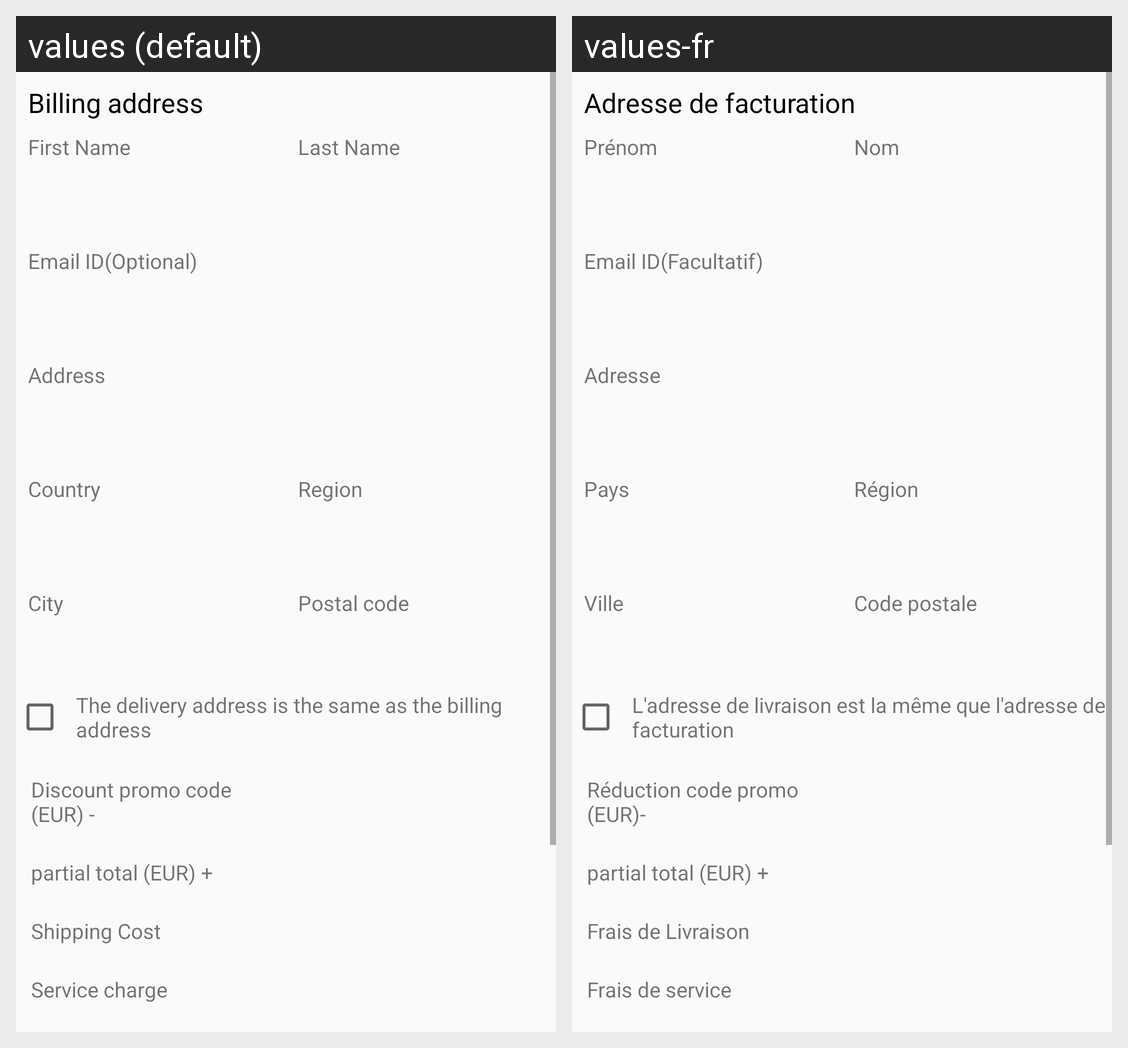

Strings drawn on this Android screen and how each of the app's shown locales translates them:
Android screen res/layout/layout_checkout.xml rendered under 2 locales, left to right: values (default), values-fr. Device: Nexus 5 (rendered at 1080×1920; each locale shown at half size, 540×960, under a caption strip naming it); theme AppTheme.
Strings drawn on this screen, with the default value and each locale's value (text and hints the layout hard-codes, and strings that could not be matched under every locale, appear in the picture but are not listed):

billingaddr
  values: Billing address
  values-fr: Adresse de facturation

fname
  values: First Name
  values-fr: Prénom

lname
  values: Last Name
  values-fr: Nom

emailidoptional
  values: Email ID(Optional)
  values-fr: Email ID(Facultatif)

address
  values: Address
  values-fr: Adresse

country
  values: Country
  values-fr: Pays

region
  values: Region
  values-fr: Région

city
  values: City
  values-fr: Ville

postal_code
  values: Postal code
  values-fr: Code postale

deliveryaddressissameasbillingaddress
  values: The delivery address is the same as the billing address
  values-fr: L'adresse de livraison est la même que l'adresse de facturation

discountpromocode
  values: Discount promo code (EUR) -
  values-fr: Réduction code promo (EUR)-

shipping_cost
  values: Shipping Cost
  values-fr: Frais de Livraison

servicecharge
  values: Service charge
  values-fr: Frais de service
